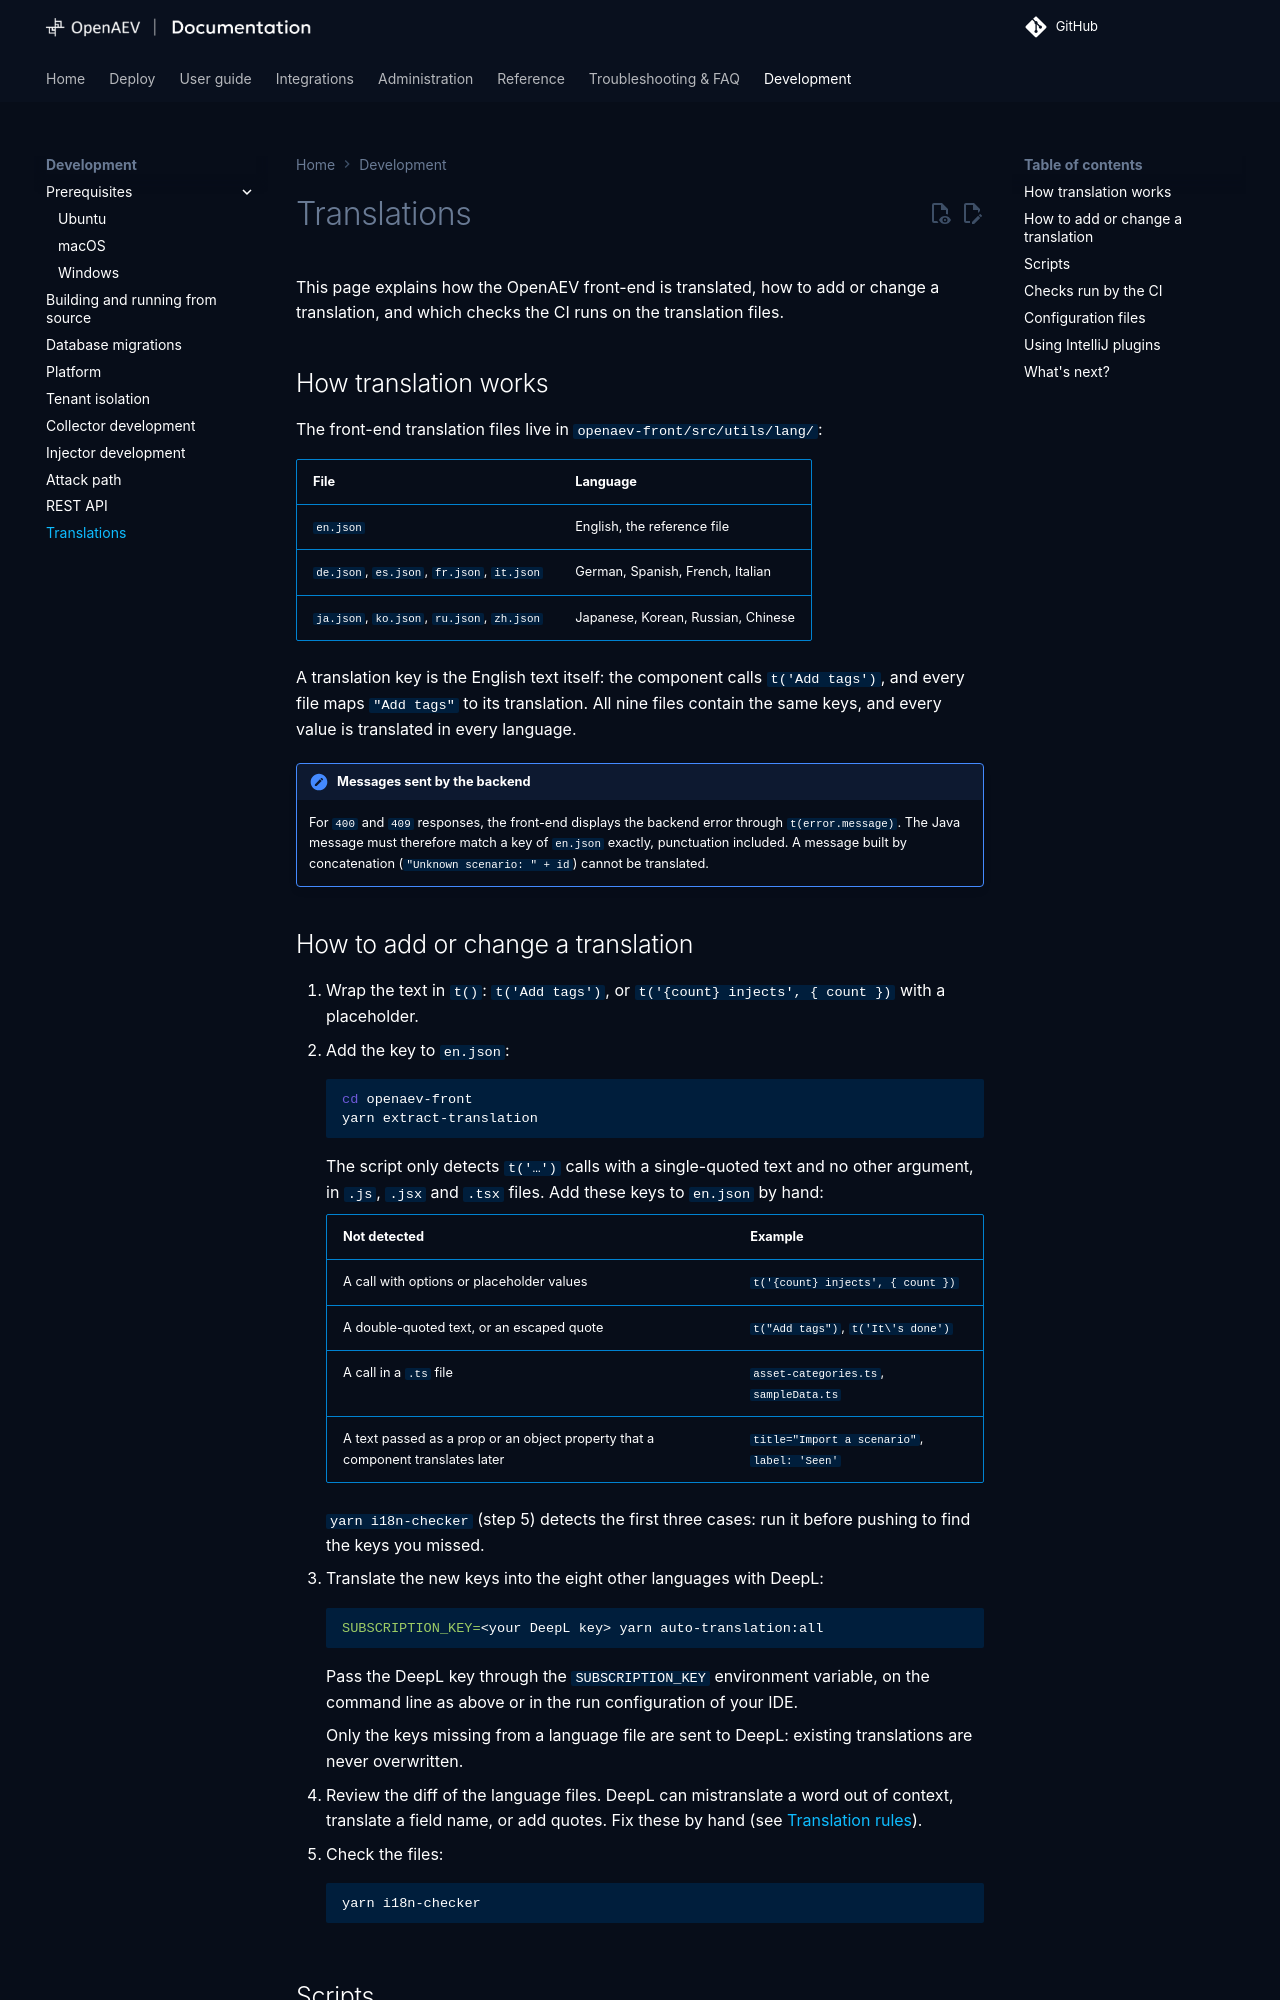

repository: OpenBAS-Platform/openbas · page: 3.261013.1/development/translations/index.html · generator: mkdocs

# Translations

This page explains how the OpenAEV front-end is translated, how to add or change a translation, and which checks the CI runs.

## How translation works

The front-end translation files live in `openaev-front/src/utils/lang/`:

| File | Language |
|---|---|
| `en.json` | English, the reference file |
| `de.json`, `es.json`, `fr.json`, `it.json` | German, Spanish, French, Italian |
| `ja.json`, `ko.json`, `ru.json`, `zh.json` | Japanese, Korean, Russian, Chinese |

A translation key is the English text itself: the component calls `t('Add tags')`, and every file maps `"Add tags"` to its translation. All nine files have the same keys.

!!! note "Messages sent by the backend"

    For `400` and `409` responses, the front-end displays the backend error through `t(error.message)`. The Java message must therefore match a key of `en.json` exactly, punctuation included. A message built by concatenation (`"Unknown scenario: " + id`) cannot be translated.
